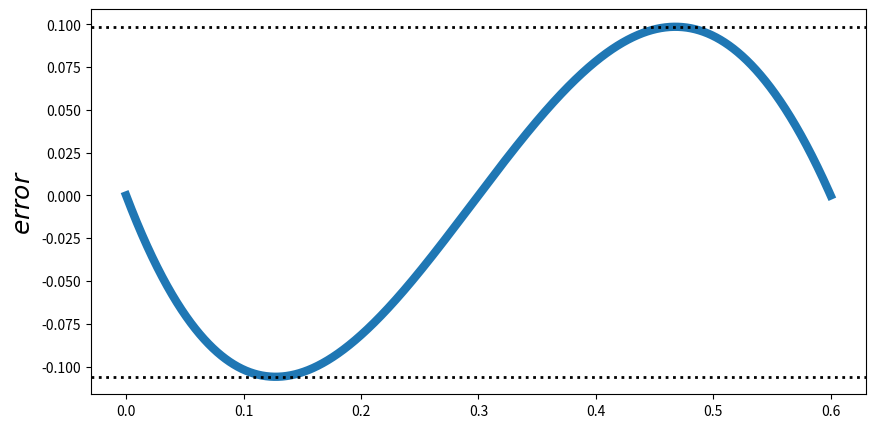

Here is the Python script that generated this plot:
import numpy as np
from scipy.interpolate import lagrange
import numpy as np
from matplotlib import pyplot as plt
from pylab import mpl

def f(x):
    return np.exp(2*x)*np.cos(3*x)

#用拉格朗日法求出拟合函数
x = [0, 0.3, 0.6]
y = [f(x[0]), f(x[1]), f(x[2])]
P = lagrange(x, y)
print(P)

def g(x):
    return f(x)-P(x)

num = 9999
x = np.linspace(0, 0.6, num)
err = np.zeros((num), dtype=float)
err=g(x)

#得到绝对误差的最大值最小值
(min_err, max_err) = (min(err), max(err))
print((min_err, max_err))

#画出误差图像
fig = plt.figure(figsize=(10, 5))  
ax = fig.add_subplot(1, 1, 1)  
ax.plot(x, g(x), lw=6)  
ax.set_ylabel(r'$error$', fontsize=18)  
ax.axhline(min_err, ls=':', color='k', lw=2)
ax.axhline(max_err, ls=':', color='k', lw=2)
plt.show()
